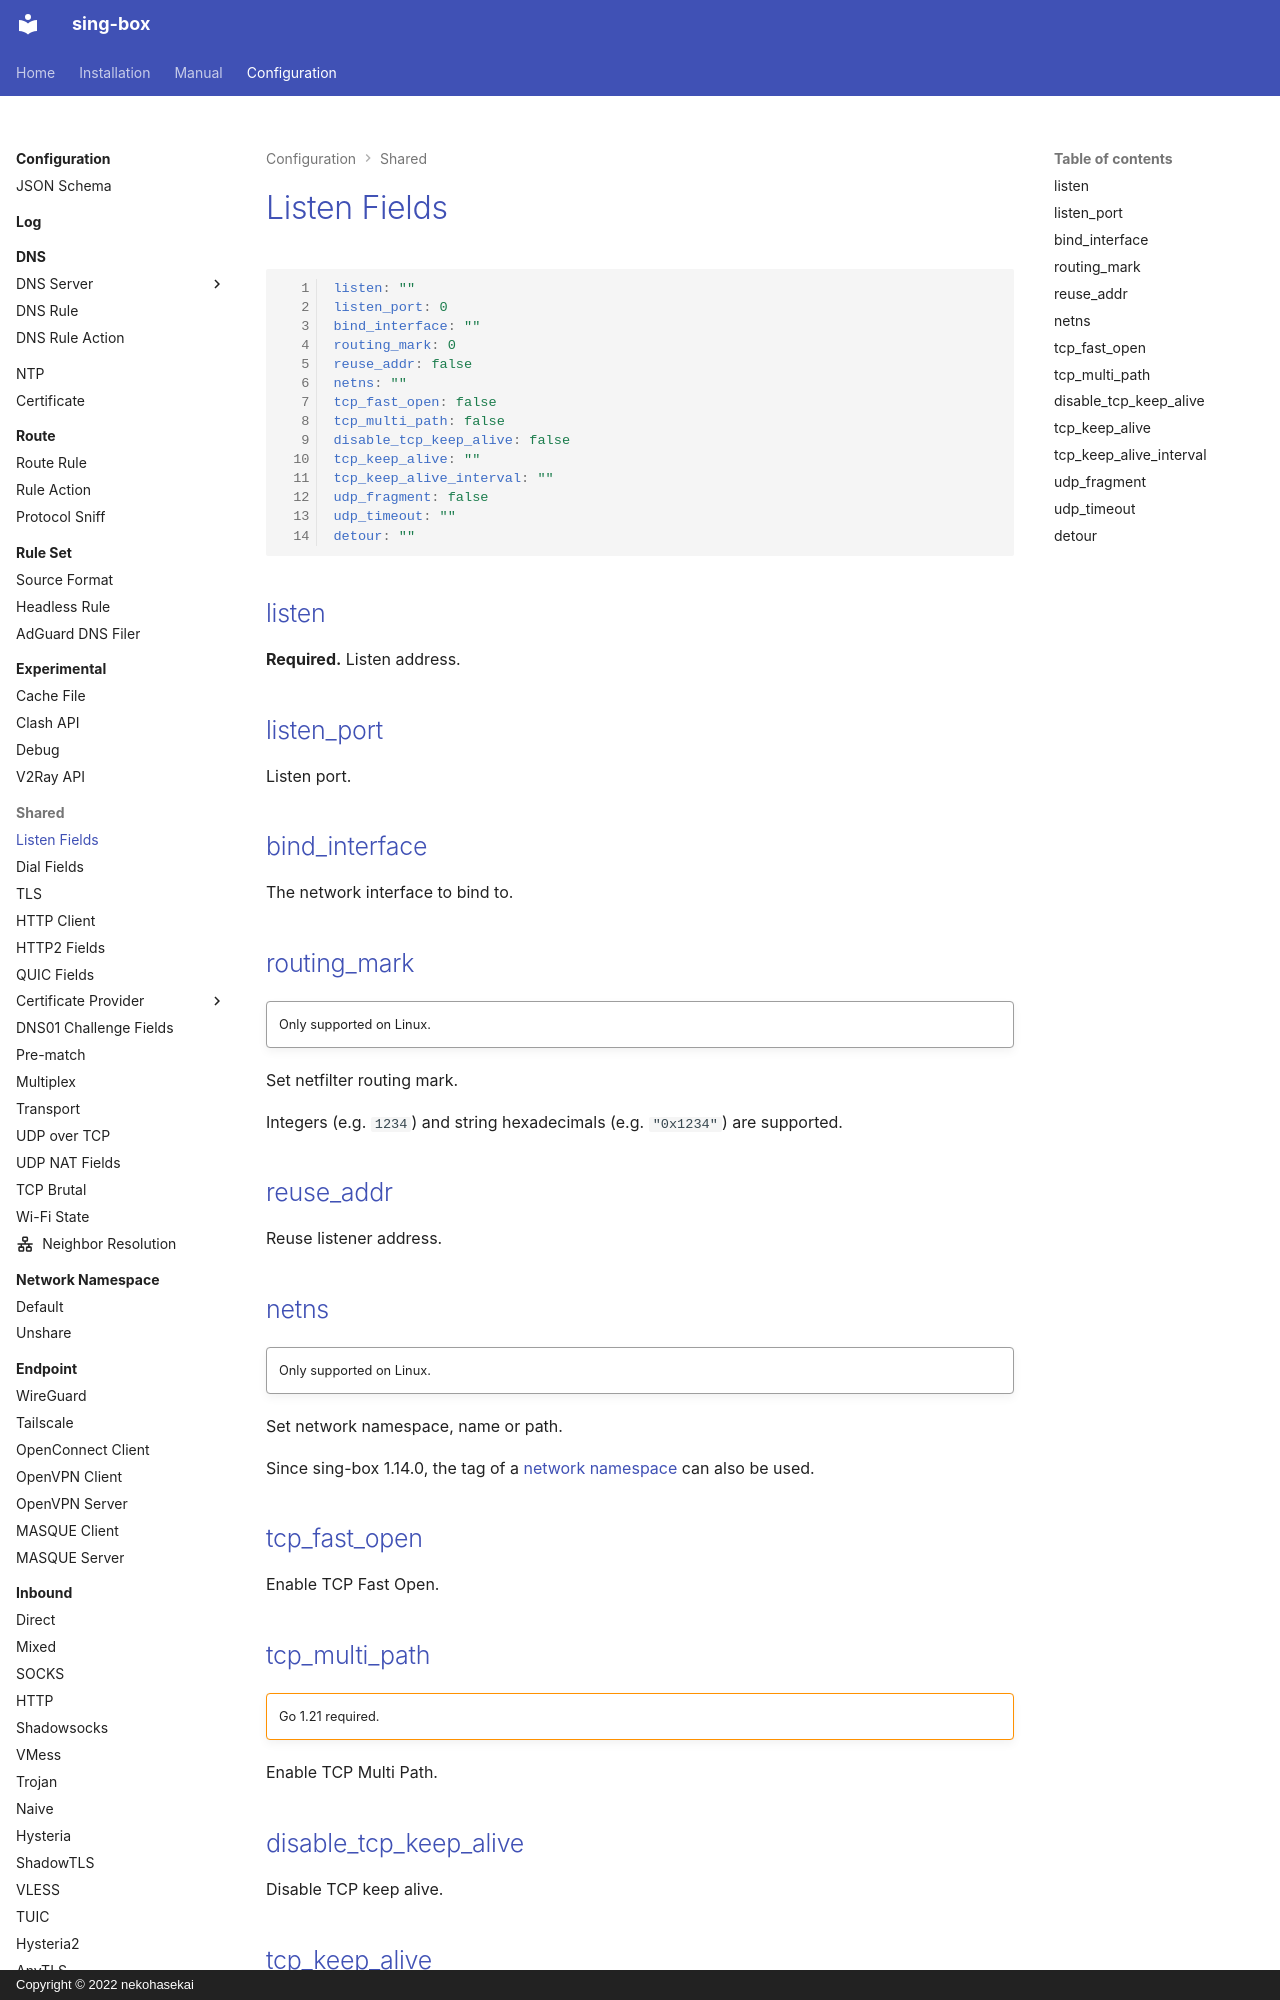

repository: Acheirial/sing-box · page: configuration/shared/listen/index.html · generator: mkdocs · copyright: Copyright © 2022 nekohasekai

# Listen Fields

```{.yaml linenums="1"}
listen: ""
listen_port: 0
bind_interface: ""
routing_mark: 0
reuse_addr: false
netns: ""
tcp_fast_open: false
tcp_multi_path: false
disable_tcp_keep_alive: false
tcp_keep_alive: ""
tcp_keep_alive_interval: ""
udp_fragment: false
udp_timeout: ""
detour: ""
```

## listen

**Required.** Listen address.

## listen_port

Listen port.

## bind_interface

The network interface to bind to.

## routing_mark

!!! quote ""

    Only supported on Linux.

Set netfilter routing mark.

Integers (e.g. `1234`) and string hexadecimals (e.g. `"0x1234"`) are supported.

## reuse_addr

Reuse listener address.

## netns

!!! quote ""

    Only supported on Linux.

Set network namespace, name or path.

Since sing-box 1.14.0, the tag of a [network namespace](/configuration/network-namespace/) can also be used.

## tcp_fast_open

Enable TCP Fast Open.
